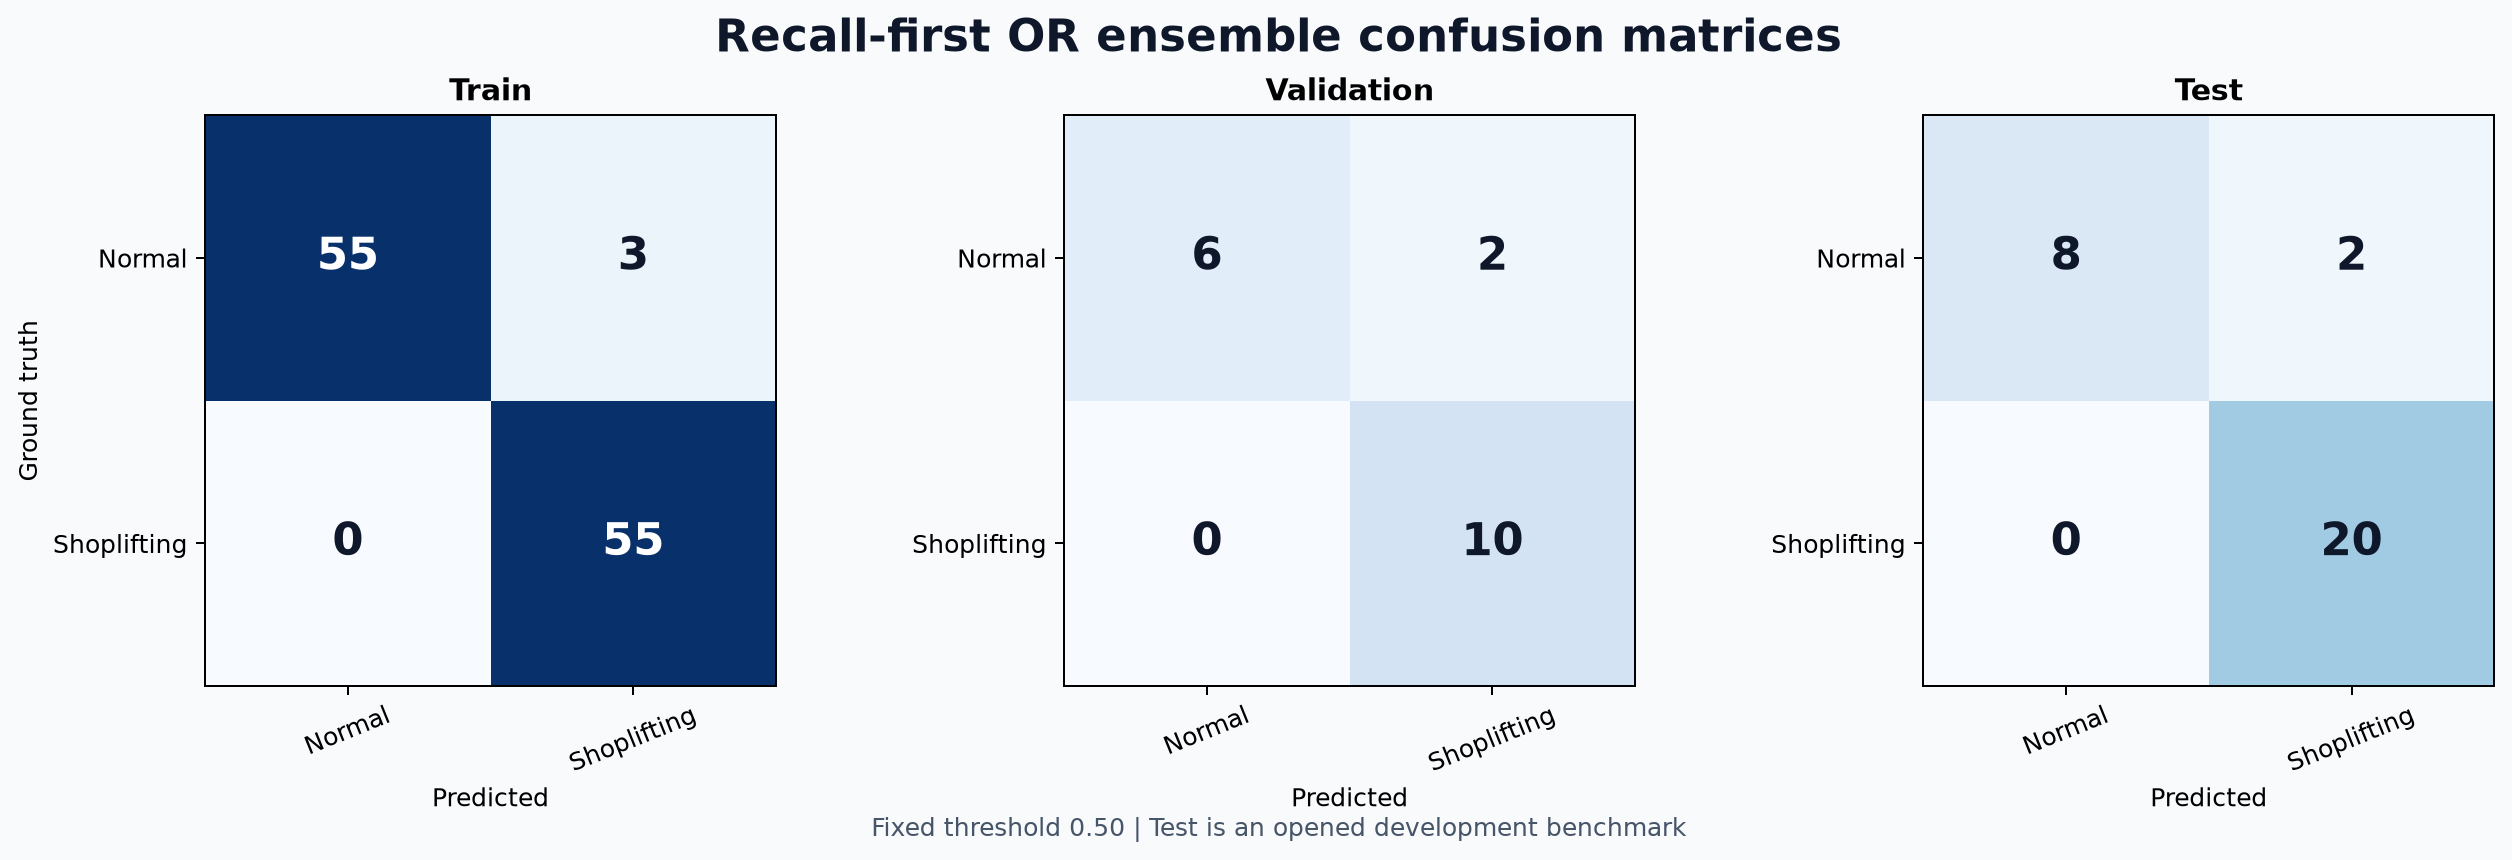

Source data for this figure (header and first rows):
split, actual_label, predicted_normal, predicted_shoplifting
train, Normal, 55, 3
train, Shoplifting, 0, 55
val, Normal, 6, 2
val, Shoplifting, 0, 10
test, Normal, 8, 2
test, Shoplifting, 0, 20
